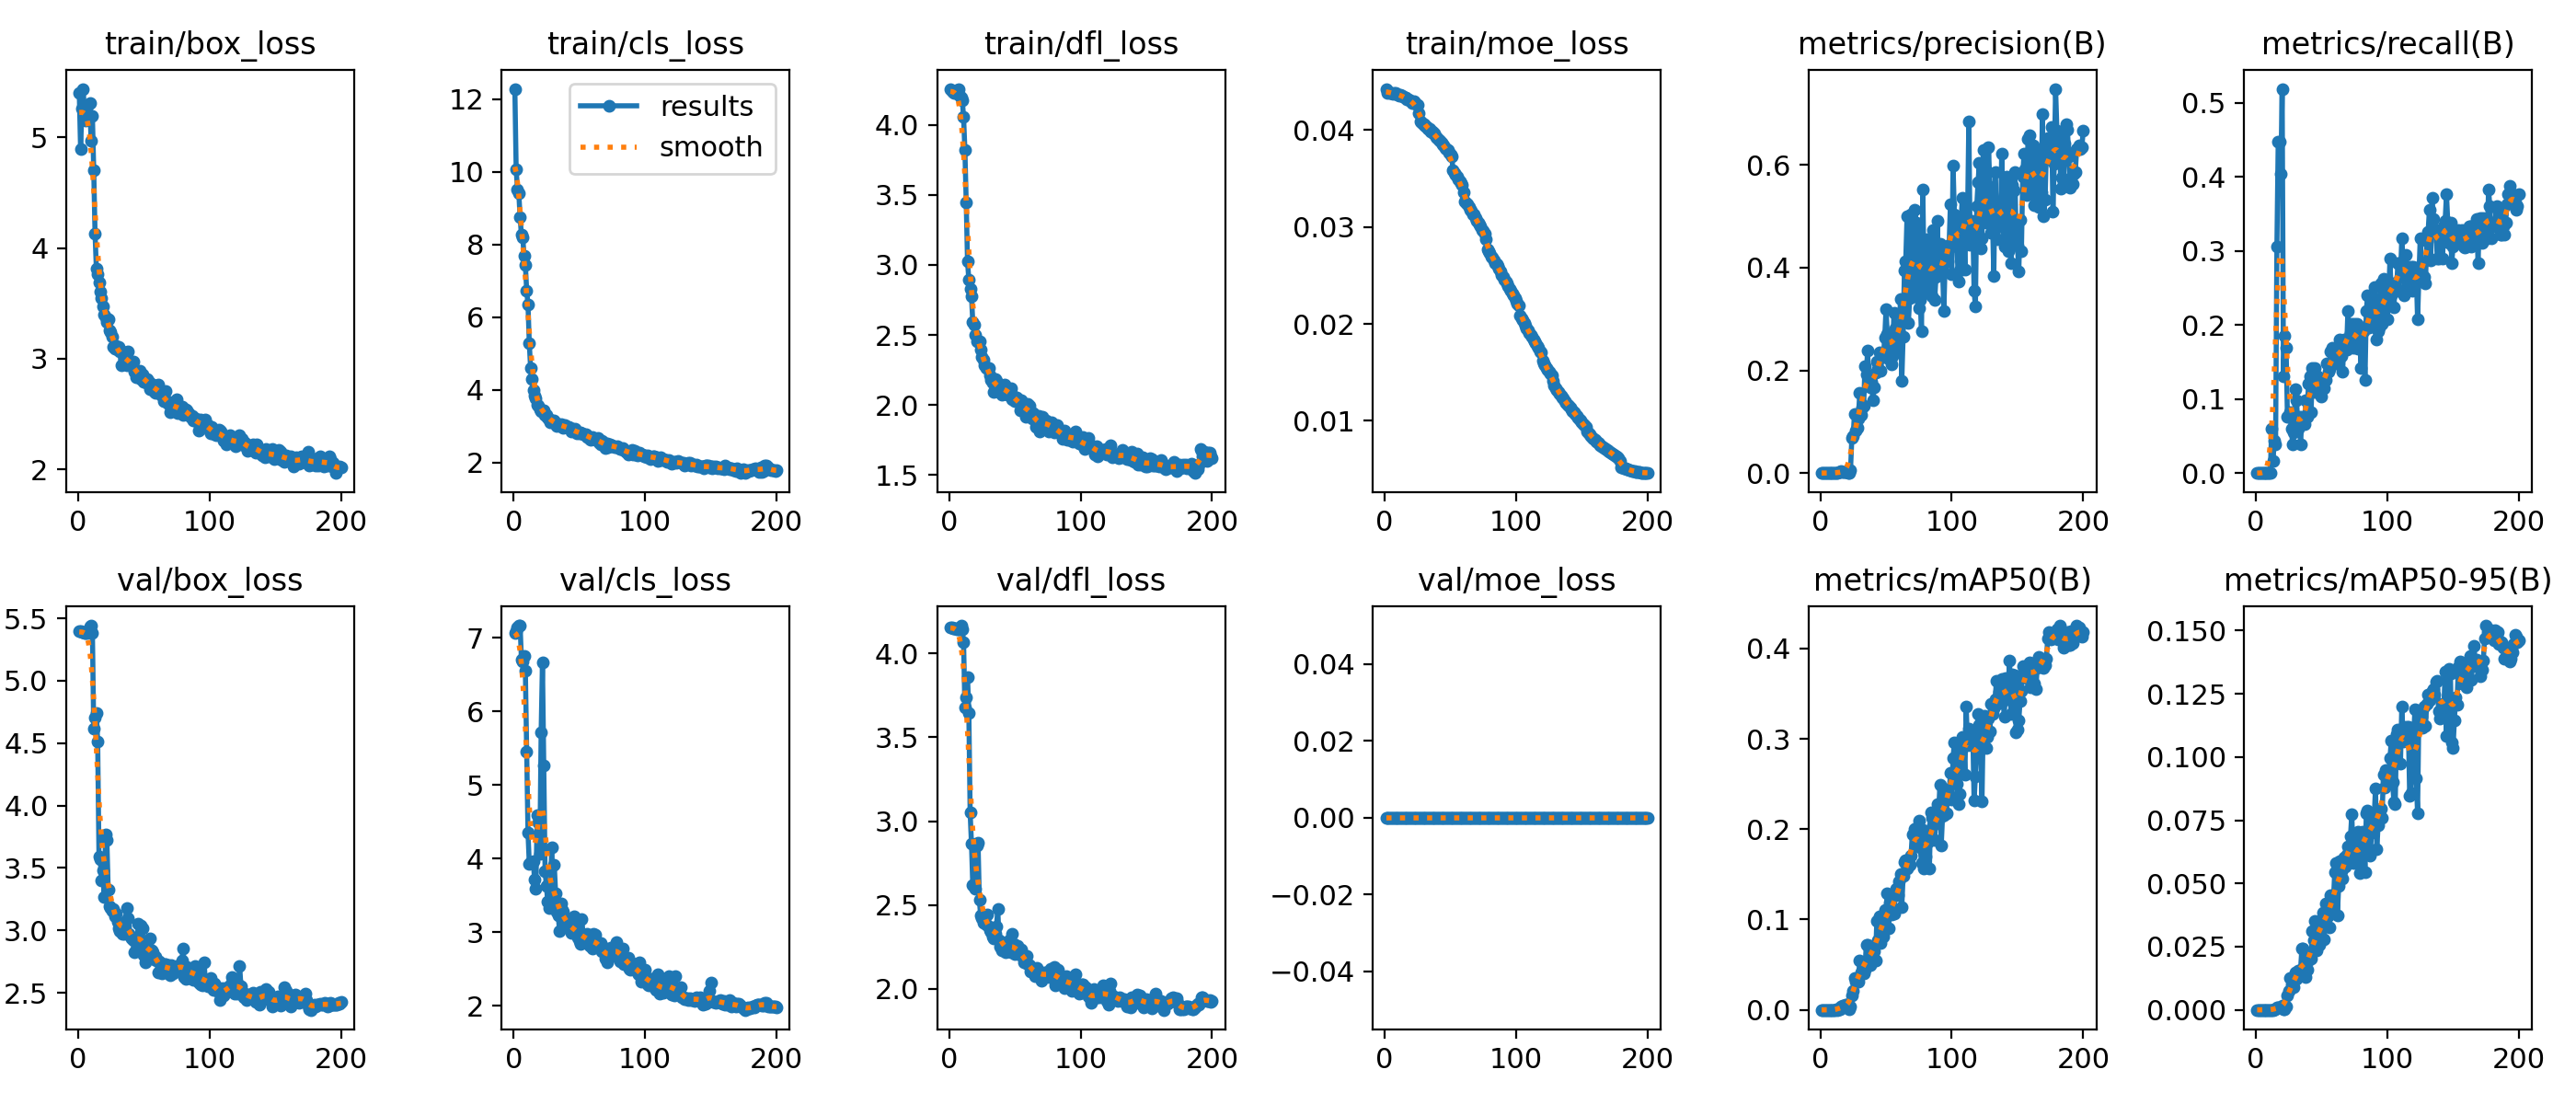

Values plotted in this chart, from the file beside it:
epoch, time, train/box_loss, train/cls_loss, train/dfl_loss, train/moe_loss, metrics/precision(B), metrics/recall(B), metrics/mAP50(B), metrics/mAP50-95(B), val/box_loss, val/cls_loss, val/dfl_loss, val/moe_loss, lr/pg0, lr/pg1, lr/pg2, lr/pg3
1, 51.71, 5.403, 12.29, 4.252, 0.04426, 0, 0, 0, 0, 5.397, 7.066, 4.158, 0, 0.08765, 0.00065, 0.00065, 6.5e-05
2, 59.44, 4.899, 10.08, 4.243, 0.04384, 0, 0, 0, 0, 5.394, 7.097, 4.156, 0, 0.07435, 0.00135, 0.00135, 0.000135
3, 65.48, 5.259, 9.509, 4.233, 0.04389, 0, 0, 0, 0, 5.389, 7.14, 4.152, 0, 0.06105, 0.00205, 0.00205, 0.0002049
4, 72.29, 5.439, 9.418, 4.226, 0.04379, 0, 0, 0, 0, 5.387, 7.16, 4.15, 0, 0.04775, 0.002748, 0.002748, 0.0002748
5, 78.19, 5.202, 8.749, 4.23, 0.04384, 0, 0, 0, 0, 5.385, 7.165, 4.149, 0, 0.03445, 0.003447, 0.003447, 0.0003447
6, 94.16, 5.152, 8.261, 4.246, 0.04374, 0, 0, 0, 0, 5.383, 6.709, 4.147, 0, 0.02114, 0.004144, 0.004144, 0.0004144
7, 105.6, 5.284, 8.19, 4.258, 0.04383, 0, 0, 0, 0, 5.383, 6.681, 4.145, 0, 0.007839, 0.004839, 0.004839, 0.0004839
8, 117.3, 5.185, 7.702, 4.212, 0.04379, 0, 0, 0, 0, 5.39, 6.75, 4.144, 0, 0.004985, 0.004985, 0.004985, 0.0004985
9, 128.2, 5.31, 7.442, 4.193, 0.04374, 0, 0, 0, 0, 5.434, 6.552, 4.167, 0, 0.00498, 0.00498, 0.00498, 0.000498
10, 136, 4.97, 6.728, 4.179, 0.04364, 0, 0, 0, 0, 5.441, 5.448, 4.146, 0, 0.004975, 0.004975, 0.004975, 0.0004975
11, 145.9, 5.193, 6.346, 4.057, 0.04358, 0, 0, 0, 0, 5.385, 4.351, 4.067, 0, 0.00497, 0.00497, 0.00497, 0.000497
12, 155.7, 4.707, 5.271, 3.821, 0.04368, 0.00046, 0.06011, 0.00025, 6e-05, 4.616, 3.924, 3.681, 0, 0.004963, 0.004963, 0.004963, 0.0004963
13, 163.8, 4.132, 4.59, 3.449, 0.04352, 0.00031, 0.01639, 0.00016, 3e-05, 4.704, 3.948, 3.741, 0, 0.004956, 0.004956, 0.004956, 0.0004956
14, 174.4, 3.815, 4.289, 3.024, 0.04347, 0.00182, 0.04372, 0.00097, 0.00019, 4.744, 3.943, 3.861, 0, 0.004949, 0.004949, 0.004949, 0.0004949
15, 183.9, 3.765, 3.998, 2.895, 0.04339, 0.00156, 0.03825, 0.00117, 0.00032, 4.513, 3.968, 3.647, 0, 0.00494, 0.00494, 0.00494, 0.000494
16, 192.3, 3.685, 3.837, 2.83, 0.04339, 0.00318, 0.306, 0.00335, 0.00088, 3.594, 3.716, 3.05, 0, 0.004932, 0.004932, 0.004932, 0.0004932
17, 201.3, 3.606, 3.753, 2.778, 0.04319, 0.00207, 0.4481, 0.00461, 0.00102, 3.566, 3.591, 2.867, 0, 0.004922, 0.004922, 0.004922, 0.0004922
18, 208.6, 3.55, 3.598, 2.594, 0.04315, 0.0019, 0.4481, 0.00371, 0.00088, 3.396, 4.593, 2.619, 0, 0.004912, 0.004912, 0.004912, 0.0004912
19, 216.7, 3.473, 3.569, 2.574, 0.04307, 0.00171, 0.4044, 0.00537, 0.0009, 3.481, 4.491, 2.606, 0, 0.004902, 0.004902, 0.004902, 0.0004902
20, 222.5, 3.398, 3.457, 2.501, 0.04295, 0.00221, 0.5191, 0.00535, 0.00154, 3.264, 4.06, 2.595, 0, 0.004891, 0.004891, 0.004891, 0.0004891
21, 228.6, 3.373, 3.419, 2.457, 0.04284, 0.00063, 0.1311, 0.00121, 0.00022, 3.766, 5.718, 2.854, 0, 0.004879, 0.004879, 0.004879, 0.0004879
22, 234.8, 3.333, 3.439, 2.454, 0.04295, 0.00079, 0.1858, 0.00055, 0.00015, 3.721, 6.664, 2.873, 0, 0.004867, 0.004867, 0.004867, 0.0004867
23, 240.3, 3.36, 3.426, 2.452, 0.04276, 0.00549, 0.1694, 0.00419, 0.00116, 3.324, 5.262, 2.532, 0, 0.004854, 0.004854, 0.004854, 0.0004854
24, 246.4, 3.261, 3.304, 2.396, 0.0427, 0.06808, 0.0765, 0.01627, 0.00581, 3.193, 3.831, 2.434, 0, 0.00484, 0.00484, 0.00484, 0.000484
25, 253.5, 3.241, 3.307, 2.34, 0.04258, 0.07161, 0.0765, 0.02155, 0.00753, 3.178, 3.623, 2.42, 0, 0.004826, 0.004826, 0.004826, 0.0004826
26, 261.2, 3.198, 3.227, 2.323, 0.04178, 0.1151, 0.08197, 0.03529, 0.01252, 3.156, 3.418, 2.395, 0, 0.004812, 0.004812, 0.004812, 0.0004812
27, 267.8, 3.11, 3.191, 2.28, 0.04092, 0.08313, 0.06011, 0.03175, 0.01009, 3.168, 3.331, 2.415, 0, 0.004796, 0.004796, 0.004796, 0.0004796
28, 275.2, 3.092, 3.116, 2.265, 0.04081, 0.08885, 0.03837, 0.03268, 0.00965, 3.11, 3.353, 2.384, 0, 0.004781, 0.004781, 0.004781, 0.0004781
29, 281.1, 3.113, 3.149, 2.265, 0.04063, 0.1057, 0.05464, 0.03128, 0.00912, 3.133, 4.146, 2.443, 0, 0.004764, 0.004764, 0.004764, 0.0004764
30, 287.2, 3.079, 3.112, 2.261, 0.04061, 0.1568, 0.1128, 0.05484, 0.01482, 3.07, 3.491, 2.37, 0, 0.004748, 0.004748, 0.004748, 0.0004748
31, 294.3, 3.11, 3.167, 2.213, 0.04045, 0.1129, 0.09836, 0.04174, 0.01236, 3.013, 3.911, 2.348, 0, 0.00473, 0.00473, 0.00473, 0.000473
32, 300.4, 3.065, 3.072, 2.18, 0.04033, 0.1283, 0.06011, 0.04328, 0.01548, 2.992, 3.531, 2.339, 0, 0.004712, 0.004712, 0.004712, 0.0004712
33, 307.2, 2.943, 3.011, 2.161, 0.04018, 0.1308, 0.0765, 0.03992, 0.01329, 3.034, 3.281, 2.309, 0, 0.004694, 0.004694, 0.004694, 0.0004694
34, 313.7, 3.065, 3.049, 2.092, 0.04014, 0.209, 0.03825, 0.04447, 0.01596, 2.972, 3.225, 2.302, 0, 0.004675, 0.004675, 0.004675, 0.0004675
35, 318.8, 3, 3.038, 2.183, 0.03988, 0.1923, 0.0765, 0.07238, 0.02429, 2.973, 3.015, 2.329, 0, 0.004655, 0.004655, 0.004655, 0.0004655
36, 324.2, 2.985, 3.048, 2.175, 0.03986, 0.2382, 0.07104, 0.07227, 0.02443, 3.033, 3.394, 2.371, 0, 0.004635, 0.004635, 0.004635, 0.0004635
37, 330.7, 2.945, 2.966, 2.128, 0.03963, 0.1721, 0.06557, 0.04989, 0.01458, 3.178, 3.306, 2.474, 0, 0.004615, 0.004615, 0.004615, 0.0004615
38, 336.7, 3.064, 2.962, 2.092, 0.03962, 0.167, 0.09836, 0.04984, 0.01316, 3.096, 3.273, 2.291, 0, 0.004594, 0.004594, 0.004594, 0.0004594
39, 343.8, 2.982, 3.016, 2.129, 0.03931, 0.1777, 0.0765, 0.0608, 0.01607, 2.972, 3.173, 2.249, 0, 0.004572, 0.004572, 0.004572, 0.0004572
40, 349.8, 2.977, 2.971, 2.074, 0.03923, 0.1416, 0.1202, 0.06943, 0.01951, 2.951, 3.121, 2.228, 0, 0.00455, 0.00455, 0.00455, 0.000455
41, 356.3, 2.943, 2.98, 2.135, 0.03898, 0.1665, 0.1311, 0.06517, 0.02096, 2.933, 3.126, 2.269, 0, 0.004527, 0.004527, 0.004527, 0.0004527
42, 363.5, 2.97, 2.988, 2.147, 0.03887, 0.195, 0.08197, 0.05473, 0.02033, 2.918, 3.104, 2.256, 0, 0.004504, 0.004504, 0.004504, 0.0004504
43, 369.4, 2.882, 2.961, 2.117, 0.03869, 0.2168, 0.1421, 0.09823, 0.03112, 2.823, 3.025, 2.217, 0, 0.004481, 0.004481, 0.004481, 0.0004481
44, 375.6, 2.829, 2.847, 2.075, 0.03854, 0.2024, 0.1093, 0.07717, 0.02752, 2.849, 2.995, 2.224, 0, 0.004457, 0.004457, 0.004457, 0.0004457
45, 381.8, 2.893, 2.874, 2.093, 0.03838, 0.2357, 0.1421, 0.104, 0.03504, 2.945, 3.018, 2.227, 0, 0.004432, 0.004432, 0.004432, 0.0004432
46, 387.1, 2.852, 2.867, 2.077, 0.03818, 0.1983, 0.1093, 0.07418, 0.02341, 3.053, 3.215, 2.291, 0, 0.004407, 0.004407, 0.004407, 0.0004407
47, 392.3, 2.889, 2.922, 2.116, 0.03803, 0.2293, 0.1311, 0.09563, 0.0288, 2.905, 2.996, 2.218, 0, 0.004382, 0.004382, 0.004382, 0.0004382
48, 397.8, 2.818, 2.805, 2.037, 0.03793, 0.2267, 0.1148, 0.08109, 0.02565, 3.035, 3.081, 2.328, 0, 0.004356, 0.004356, 0.004356, 0.0004356
49, 403.2, 2.856, 2.828, 2.059, 0.03768, 0.2629, 0.1202, 0.1106, 0.03487, 3.02, 2.929, 2.265, 0, 0.004329, 0.004329, 0.004329, 0.0004329
50, 408.8, 2.792, 2.79, 2.03, 0.03743, 0.3192, 0.1038, 0.1073, 0.03551, 2.803, 2.871, 2.207, 0, 0.004302, 0.004302, 0.004302, 0.0004302
51, 414.1, 2.807, 2.828, 2.054, 0.03725, 0.2703, 0.1257, 0.129, 0.03845, 2.741, 2.843, 2.213, 0, 0.004275, 0.004275, 0.004275, 0.0004275
52, 420.5, 2.782, 2.811, 2.024, 0.03583, 0.2232, 0.1148, 0.08996, 0.02808, 2.838, 3.179, 2.256, 0, 0.004247, 0.004247, 0.004247, 0.0004247
53, 425.9, 2.818, 2.772, 2.035, 0.03561, 0.2555, 0.1257, 0.1185, 0.0422, 2.866, 2.926, 2.236, 0, 0.004219, 0.004219, 0.004219, 0.0004219
54, 431.8, 2.791, 2.781, 1.962, 0.03536, 0.2125, 0.1475, 0.1058, 0.03681, 2.852, 2.885, 2.202, 0, 0.004191, 0.004191, 0.004191, 0.0004191
55, 437.4, 2.728, 2.788, 2.035, 0.0352, 0.2276, 0.1366, 0.1094, 0.03732, 2.936, 2.89, 2.237, 0, 0.004162, 0.004162, 0.004162, 0.0004162
56, 442.8, 2.756, 2.698, 2.005, 0.03488, 0.3119, 0.1412, 0.1062, 0.03245, 2.837, 2.981, 2.195, 0, 0.004132, 0.004132, 0.004132, 0.0004132
57, 448.6, 2.77, 2.711, 1.981, 0.03475, 0.281, 0.1639, 0.1303, 0.04549, 2.824, 2.887, 2.158, 0, 0.004103, 0.004103, 0.004103, 0.0004103
58, 454.5, 2.696, 2.66, 1.912, 0.03455, 0.2422, 0.1694, 0.1341, 0.04014, 2.768, 2.812, 2.162, 0, 0.004072, 0.004072, 0.004072, 0.0004072
59, 459.5, 2.688, 2.624, 1.957, 0.03435, 0.258, 0.153, 0.1273, 0.04319, 2.79, 2.859, 2.193, 0, 0.004042, 0.004042, 0.004042, 0.0004042
60, 465.3, 2.754, 2.691, 2.009, 0.03354, 0.2753, 0.1557, 0.1422, 0.05455, 2.76, 2.776, 2.144, 0, 0.004011, 0.004011, 0.004011, 0.0004011
... 140 more rows
